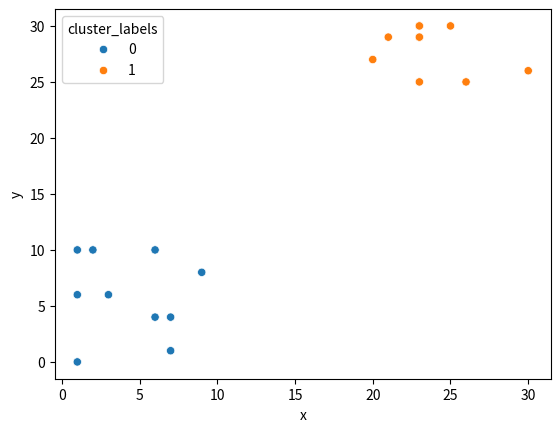

Recreate this plot in Python.
# Exercise 1-06: Pokémon sightings: k-means clustering

from matplotlib import pyplot as plt
import seaborn as sns
import pandas as pd
from scipy.cluster.vq import kmeans, vq

x = [9.0, 6.0, 2.0, 3.0, 1.0, 7.0, 1.0, 6.0, 1.0, 7.0, 23.0, 26.0, 25.0, 23.0, 21.0, 23.0, 23.0,
     20.0, 30.0, 23.0]
y = [8.0, 4.0, 10.0, 6.0, 0.0, 4.0, 10.0, 10.0, 6.0, 1.0, 29.0, 25.0, 30.0, 29.0, 29.0, 30.0, 25.0,
     27.0, 26.0, 30.0]

df = pd.DataFrame({'x': x, 'y': y})

# Compute cluster centers
centroids, _ = kmeans(df.values, 2)

# Assign cluster labels
df['cluster_labels'], _ = vq(df.values, centroids)

# Plot the points with seaborn
sns.scatterplot(x='x', y='y', hue='cluster_labels', data=df)
plt.show()
